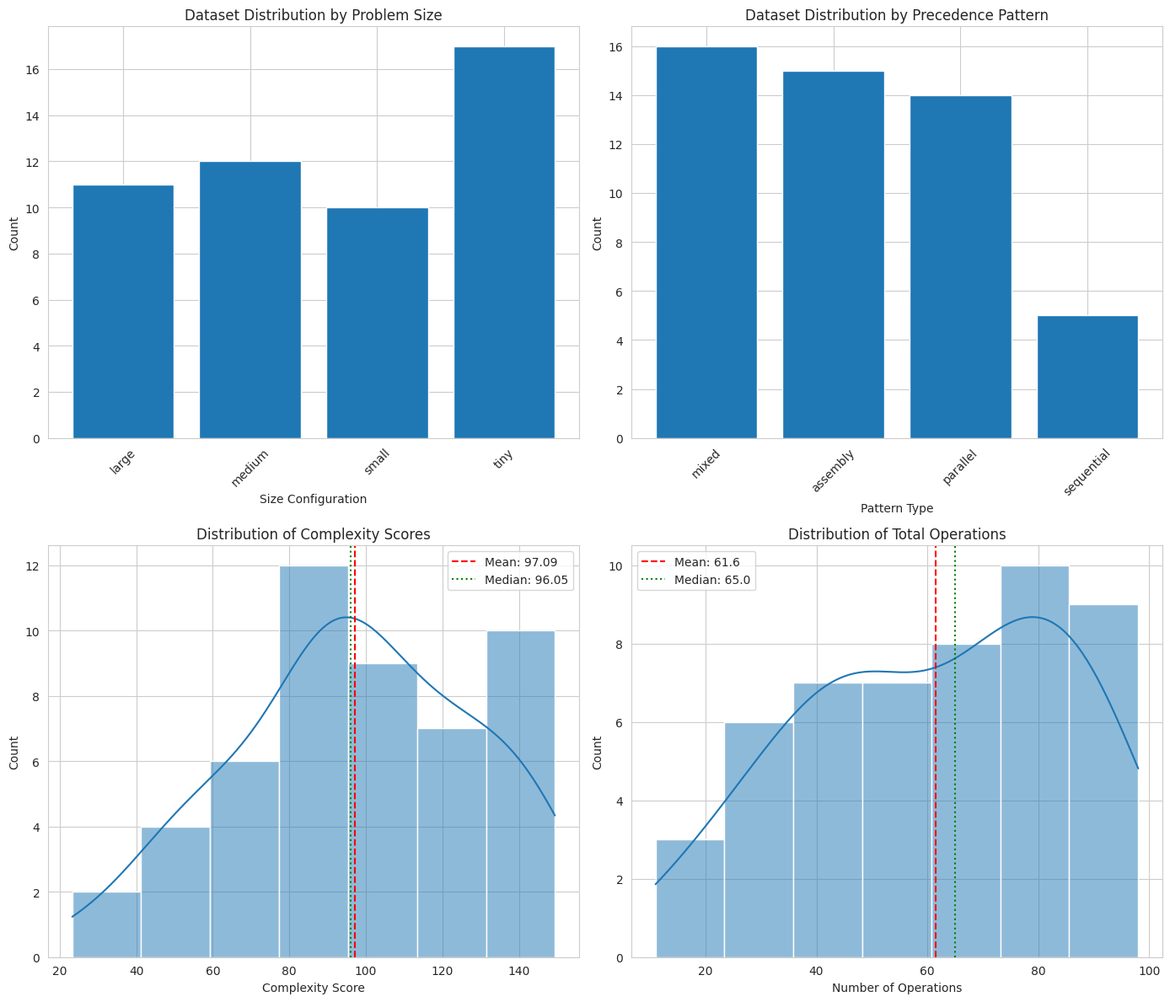
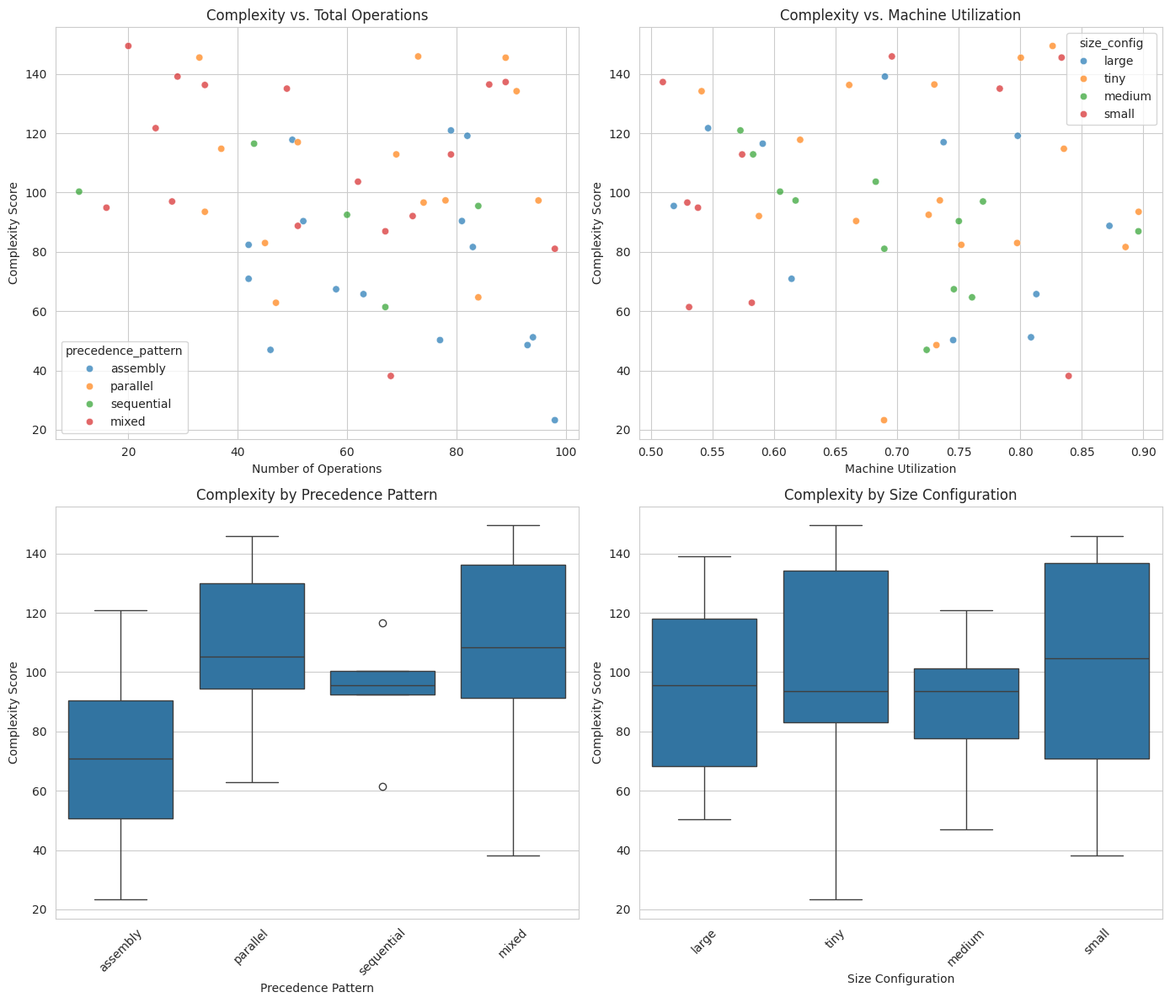
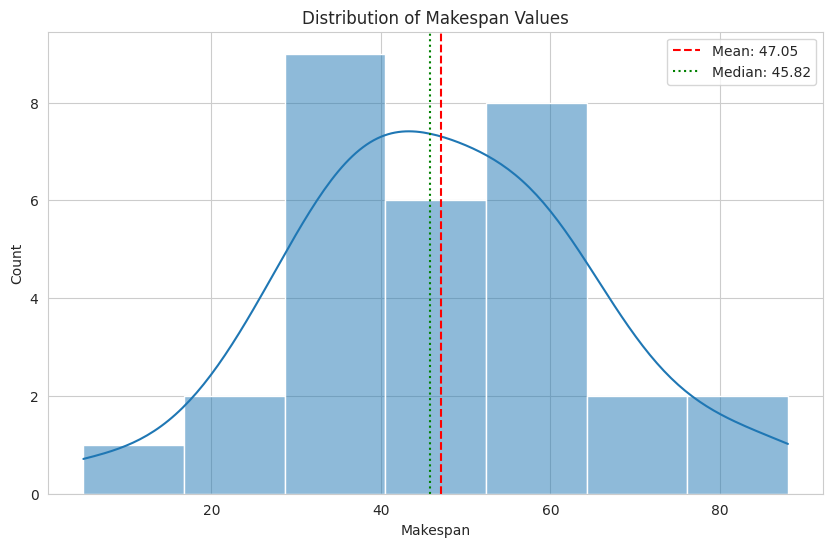
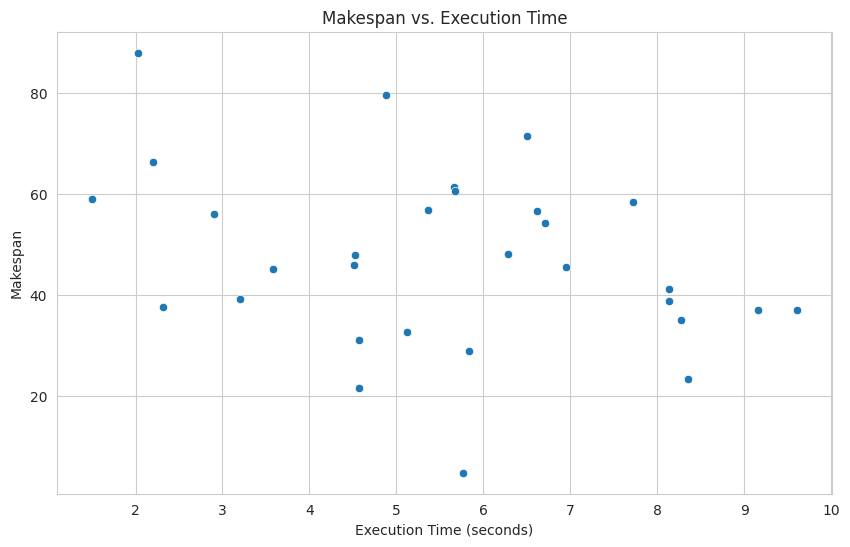
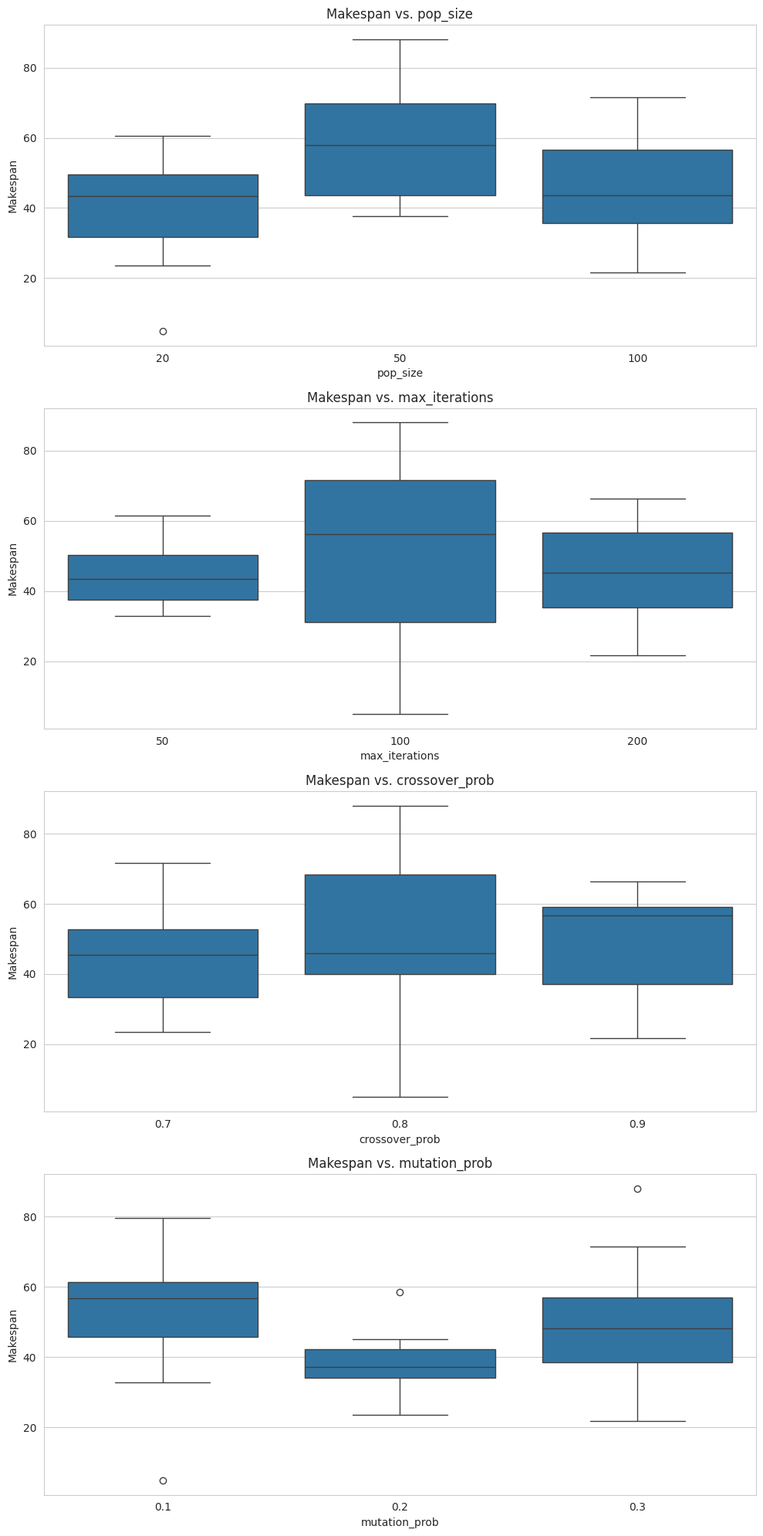
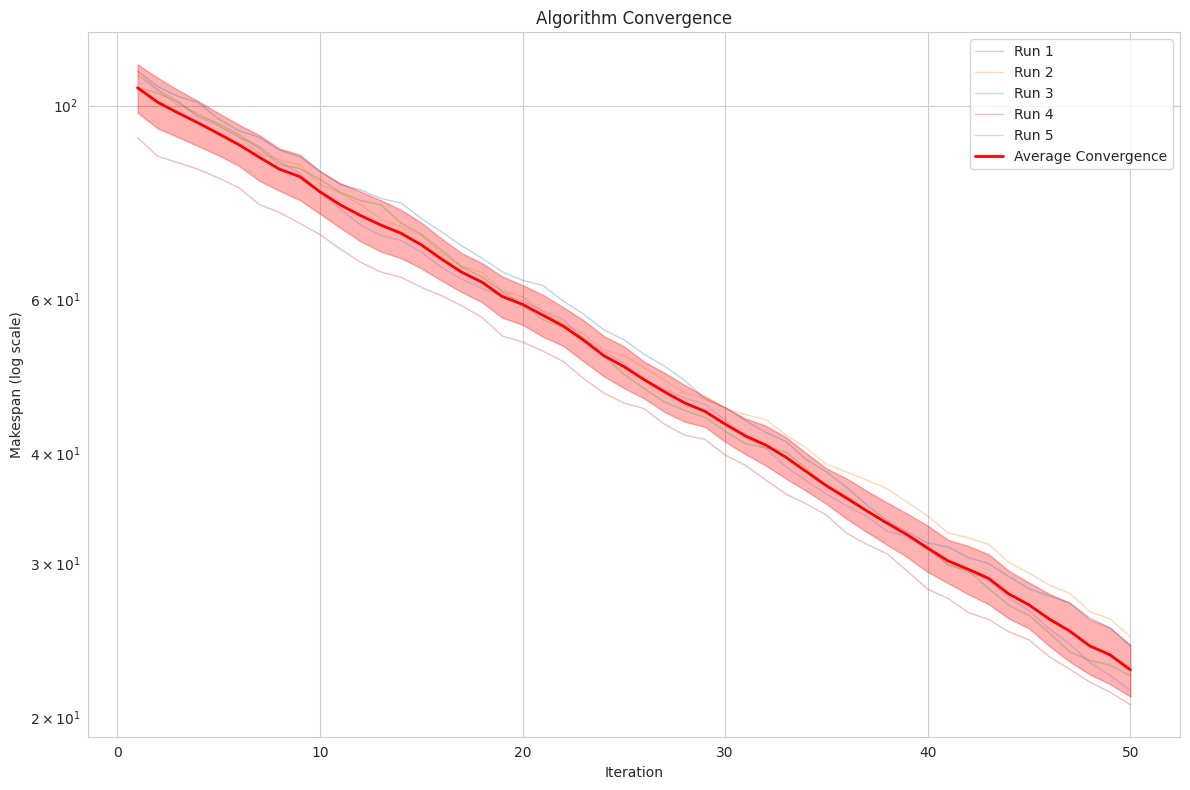

Recreate these plots in Python, in order.
"""
Analysis and visualization for POFJSP datasets and algorithm performance.

This module provides tools for visualizing dataset characteristics, 
algorithm convergence, and aggregated performance metrics across 
multiple problem instances.
"""

import matplotlib.pyplot as plt
import seaborn as sns
import pandas as pd
import numpy as np
from typing import Dict, List, Tuple, Optional, Union
import os
from pathlib import Path
import json

# Set style for consistent plots
sns.set_style("whitegrid")


def visualize_dataset_distribution(metadata_df: pd.DataFrame,
                                   output_dir: str = "figures/analysis",
                                   file_formats: List[str] = ["png", "pdf"]):
    """
    Visualize the distribution of problems in a dataset.
    
    Args:
        metadata_df: DataFrame containing metadata about problem instances
        output_dir: Directory to save visualizations
        file_formats: File formats to save
    """
    os.makedirs(output_dir, exist_ok=True)
    
    # Create figure with subplots for different distributions
    fig, axes = plt.subplots(nrows=2, ncols=2, figsize=(14, 12))
    
    # 1. Distribution by size config
    if 'size_config' in metadata_df.columns:
        size_counts = metadata_df['size_config'].value_counts().sort_index()
        axes[0, 0].bar(size_counts.index, size_counts.values)
        axes[0, 0].set_title("Dataset Distribution by Problem Size")
        axes[0, 0].set_xlabel("Size Configuration")
        axes[0, 0].set_ylabel("Count")
        axes[0, 0].tick_params(axis='x', rotation=45)
    
    # 2. Distribution by precedence pattern
    if 'precedence_pattern' in metadata_df.columns:
        pattern_counts = metadata_df['precedence_pattern'].value_counts()
        axes[0, 1].bar(pattern_counts.index, pattern_counts.values)
        axes[0, 1].set_title("Dataset Distribution by Precedence Pattern")
        axes[0, 1].set_xlabel("Pattern Type")
        axes[0, 1].set_ylabel("Count")
        axes[0, 1].tick_params(axis='x', rotation=45)
    
    # 3. Distribution by complexity score
    if 'complexity_score' in metadata_df.columns:
        sns.histplot(metadata_df['complexity_score'], kde=True, ax=axes[1, 0])
        axes[1, 0].set_title("Distribution of Complexity Scores")
        axes[1, 0].set_xlabel("Complexity Score")
        axes[1, 0].set_ylabel("Count")
        
        # Add lines for mean and median
        mean_complexity = metadata_df['complexity_score'].mean()
        median_complexity = metadata_df['complexity_score'].median()
        
        axes[1, 0].axvline(mean_complexity, color='red', linestyle='--', 
                          label=f'Mean: {mean_complexity:.2f}')
        axes[1, 0].axvline(median_complexity, color='green', linestyle=':', 
                          label=f'Median: {median_complexity:.2f}')
        axes[1, 0].legend()
    
    # 4. Distribution by total operations
    if 'total_operations' in metadata_df.columns:
        sns.histplot(metadata_df['total_operations'], kde=True, ax=axes[1, 1])
        axes[1, 1].set_title("Distribution of Total Operations")
        axes[1, 1].set_xlabel("Number of Operations")
        axes[1, 1].set_ylabel("Count")
        
        # Add lines for mean and median
        mean_ops = metadata_df['total_operations'].mean()
        median_ops = metadata_df['total_operations'].median()
        
        axes[1, 1].axvline(mean_ops, color='red', linestyle='--', 
                           label=f'Mean: {mean_ops:.1f}')
        axes[1, 1].axvline(median_ops, color='green', linestyle=':', 
                           label=f'Median: {median_ops:.1f}')
        axes[1, 1].legend()
    
    plt.tight_layout()
    
    # Save figures
    for fmt in file_formats:
        save_path = os.path.join(output_dir, f"dataset_distribution.{fmt}")
        plt.savefig(save_path, dpi=300, bbox_inches='tight')
        print(f"Saved dataset distribution visualization to {save_path}")
    
    plt.close(fig)


def plot_complexity_characteristics(metadata_df: pd.DataFrame,
                                   output_dir: str = "figures/analysis",
                                   file_formats: List[str] = ["png", "pdf"]):
    """
    Create visualizations showing relationships between problem characteristics and complexity.
    
    Args:
        metadata_df: DataFrame containing metadata about problem instances
        output_dir: Directory to save visualizations
        file_formats: File formats to save
    """
    os.makedirs(output_dir, exist_ok=True)
    
    # Create figure with scatter plots
    fig, axes = plt.subplots(nrows=2, ncols=2, figsize=(14, 12))
    
    # 1. Complexity vs Total Operations
    if 'complexity_score' in metadata_df.columns and 'total_operations' in metadata_df.columns:
        sns.scatterplot(
            data=metadata_df, 
            x='total_operations', 
            y='complexity_score',
            hue='precedence_pattern' if 'precedence_pattern' in metadata_df.columns else None,
            alpha=0.7,
            ax=axes[0, 0]
        )
        axes[0, 0].set_title("Complexity vs. Total Operations")
        axes[0, 0].set_xlabel("Number of Operations")
        axes[0, 0].set_ylabel("Complexity Score")
    
    # 2. Machine Utilization vs Complexity
    if ('complexity_score' in metadata_df.columns and 
        'machine_utilization' in metadata_df.columns):
        sns.scatterplot(
            data=metadata_df, 
            x='machine_utilization', 
            y='complexity_score',
            hue='size_config' if 'size_config' in metadata_df.columns else None,
            alpha=0.7,
            ax=axes[0, 1]
        )
        axes[0, 1].set_title("Complexity vs. Machine Utilization")
        axes[0, 1].set_xlabel("Machine Utilization")
        axes[0, 1].set_ylabel("Complexity Score")
    
    # 3. Box plots of complexity by precedence pattern
    if ('complexity_score' in metadata_df.columns and 
        'precedence_pattern' in metadata_df.columns):
        sns.boxplot(
            data=metadata_df,
            x='precedence_pattern',
            y='complexity_score',
            ax=axes[1, 0]
        )
        axes[1, 0].set_title("Complexity by Precedence Pattern")
        axes[1, 0].set_xlabel("Precedence Pattern")
        axes[1, 0].set_ylabel("Complexity Score")
        axes[1, 0].tick_params(axis='x', rotation=45)
    
    # 4. Box plots of complexity by size config
    if ('complexity_score' in metadata_df.columns and 
        'size_config' in metadata_df.columns):
        sns.boxplot(
            data=metadata_df,
            x='size_config',
            y='complexity_score',
            ax=axes[1, 1]
        )
        axes[1, 1].set_title("Complexity by Size Configuration")
        axes[1, 1].set_xlabel("Size Configuration")
        axes[1, 1].set_ylabel("Complexity Score")
        axes[1, 1].tick_params(axis='x', rotation=45)
    
    plt.tight_layout()
    
    # Save figures
    for fmt in file_formats:
        save_path = os.path.join(output_dir, f"complexity_analysis.{fmt}")
        plt.savefig(save_path, dpi=300, bbox_inches='tight')
        print(f"Saved complexity analysis to {save_path}")
    
    plt.close(fig)


def plot_algorithm_performance(results_df: pd.DataFrame,
                               output_dir: str = "figures/analysis",
                               file_formats: List[str] = ["png", "pdf"]):
    """
    Visualize algorithm performance across multiple instances.
    
    Args:
        results_df: DataFrame containing algorithm results
        output_dir: Directory to save visualizations
        file_formats: File formats to save
    """
    os.makedirs(output_dir, exist_ok=True)
    
    # Create a separate figure for each visualization
    
    # 1. Makespan distribution
    fig1, ax1 = plt.subplots(figsize=(10, 6))
    sns.histplot(results_df['makespan'], kde=True, ax=ax1)
    ax1.set_title("Distribution of Makespan Values")
    ax1.set_xlabel("Makespan")
    ax1.set_ylabel("Count")
    
    # Add mean and median lines
    mean_makespan = results_df['makespan'].mean()
    median_makespan = results_df['makespan'].median()
    
    ax1.axvline(mean_makespan, color='red', linestyle='--', 
               label=f'Mean: {mean_makespan:.2f}')
    ax1.axvline(median_makespan, color='green', linestyle=':', 
               label=f'Median: {median_makespan:.2f}')
    ax1.legend()
    
    for fmt in file_formats:
        save_path = os.path.join(output_dir, f"makespan_distribution.{fmt}")
        fig1.savefig(save_path, dpi=300, bbox_inches='tight')
        print(f"Saved makespan distribution to {save_path}")
    
    plt.close(fig1)
    
    # 2. Execution time vs makespan
    if 'execution_time' in results_df.columns:
        fig2, ax2 = plt.subplots(figsize=(10, 6))
        sns.scatterplot(
            data=results_df,
            x='execution_time',
            y='makespan',
            ax=ax2
        )
        ax2.set_title("Makespan vs. Execution Time")
        ax2.set_xlabel("Execution Time (seconds)")
        ax2.set_ylabel("Makespan")
        
        for fmt in file_formats:
            save_path = os.path.join(output_dir, f"makespan_vs_time.{fmt}")
            fig2.savefig(save_path, dpi=300, bbox_inches='tight')
            print(f"Saved makespan vs. time plot to {save_path}")
        
        plt.close(fig2)
    
    # 3. Parameter influence on makespan (if params are in results)
    param_columns = [col for col in results_df.columns 
                    if col in ['pop_size', 'max_iterations', 
                              'crossover_prob', 'mutation_prob']]
    
    if param_columns:
        fig3, axes = plt.subplots(nrows=len(param_columns), ncols=1, 
                                 figsize=(10, 5*len(param_columns)))
        
        # Handle case where there's only one parameter
        if len(param_columns) == 1:
            axes = [axes]
            
        for i, param in enumerate(param_columns):
            # Check if we have different parameter values to plot
            if results_df[param].nunique() > 1:
                sns.boxplot(
                    data=results_df,
                    x=param,
                    y='makespan',
                    ax=axes[i]
                )
                axes[i].set_title(f"Makespan vs. {param}")
                axes[i].set_xlabel(param)
                axes[i].set_ylabel("Makespan")
            else:
                axes[i].set_title(f"{param} has only one value: {results_df[param].iloc[0]}")
                axes[i].axis('off')
        
        plt.tight_layout()
        
        for fmt in file_formats:
            save_path = os.path.join(output_dir, f"parameter_influence.{fmt}")
            fig3.savefig(save_path, dpi=300, bbox_inches='tight')
            print(f"Saved parameter influence plot to {save_path}")
        
        plt.close(fig3)


def plot_convergence_history(convergence_data: List[List[float]],
                            title: str = "Algorithm Convergence",
                            output_dir: str = "figures/analysis",
                            file_formats: List[str] = ["png", "pdf"]):
    """
    Plot convergence history from multiple runs.
    
    Args:
        convergence_data: List of convergence histories (list of fitness values per iteration)
        title: Plot title
        output_dir: Directory to save visualization
        file_formats: File formats to save
    """
    os.makedirs(output_dir, exist_ok=True)
    
    fig, ax = plt.subplots(figsize=(12, 8))
    
    # Plot each convergence history
    for i, history in enumerate(convergence_data):
        iterations = np.arange(1, len(history) + 1)
        ax.plot(iterations, history, alpha=0.3, linewidth=1, 
                label=f"Run {i+1}" if i < 10 else None)
    
    # If we have multiple runs, compute and plot average convergence
    if len(convergence_data) > 1:
        # Find max length
        max_len = max(len(h) for h in convergence_data)
        
        # Pad shorter histories with their final value
        padded_histories = []
        for h in convergence_data:
            if len(h) < max_len:
                padded = h + [h[-1]] * (max_len - len(h))
            else:
                padded = h
            padded_histories.append(padded)
        
        # Calculate average and std
        history_array = np.array(padded_histories)
        avg_history = np.mean(history_array, axis=0)
        std_history = np.std(history_array, axis=0)
        
        # Plot average with confidence interval
        iterations = np.arange(1, max_len + 1)
        ax.plot(iterations, avg_history, color='red', linewidth=2, 
                label="Average Convergence")
        ax.fill_between(iterations, 
                       avg_history - std_history, 
                       avg_history + std_history, 
                       color='red', alpha=0.3)
    
    # Log scale can be useful for convergence plots
    ax.set_yscale('log')
    
    ax.set_xlabel("Iteration")
    ax.set_ylabel("Makespan (log scale)")
    ax.set_title(title)
    ax.grid(True)
    
    # Show legend if useful
    if len(convergence_data) > 1:
        ax.legend(loc='upper right')
    
    plt.tight_layout()
    
    # Save figures
    for fmt in file_formats:
        save_path = os.path.join(output_dir, f"convergence_plot.{fmt}")
        plt.savefig(save_path, dpi=300, bbox_inches='tight')
        print(f"Saved convergence plot to {save_path}")
    
    plt.close(fig)


def plot_reproduction_comparison(results_df: pd.DataFrame,
                                output_dir: str = "figures/analysis",
                                file_formats: List[str] = ["png", "pdf"]):
    """
    Plot comparison between reproduced results and original paper results.
    
    Args:
        results_df: DataFrame with columns 'instance_id', 'makespan', 'reported_makespan'
        output_dir: Directory to save visualization
        file_formats: File formats to save
    """
    if 'reported_makespan' not in results_df.columns:
        print("No reported makespan values available for comparison")
        return
    
    os.makedirs(output_dir, exist_ok=True)
    
    # Create figure
    fig, axes = plt.subplots(nrows=2, ncols=1, figsize=(12, 14))
    
    # 1. Bar chart comparison
    instances = results_df['instance_id']
    reproduced = results_df['makespan']
    reported = results_df['reported_makespan']
    
    x = np.arange(len(instances))
    width = 0.35
    
    axes[0].bar(x - width/2, reproduced, width, label='Reproduced')
    axes[0].bar(x + width/2, reported, width, label='Reported in Paper')
    
    axes[0].set_ylabel('Makespan')
    axes[0].set_title('Comparison of Reproduced vs. Reported Results')
    axes[0].set_xticks(x)
    axes[0].set_xticklabels(instances, rotation=45, ha='right')
    axes[0].legend()
    
    # 2. Difference percentage
    results_df['diff_percent'] = ((results_df['makespan'] - results_df['reported_makespan']) /
                                 results_df['reported_makespan'] * 100)
    
    sns.barplot(data=results_df, x='instance_id', y='diff_percent', ax=axes[1])
    axes[1].set_ylabel('Difference (%)')
    axes[1].set_title('Percentage Difference from Reported Results')
    axes[1].axhline(0, color='red', linestyle='--')
    axes[1].set_xticklabels(axes[1].get_xticklabels(), rotation=45, ha='right')
    
    # Add text with average difference
    avg_diff = results_df['diff_percent'].mean()
    axes[1].text(0.02, 0.95, f"Average difference: {avg_diff:.2f}%",
                transform=axes[1].transAxes, fontsize=12,
                bbox=dict(facecolor='white', alpha=0.8))
    
    plt.tight_layout()
    
    # Save figures
    for fmt in file_formats:
        save_path = os.path.join(output_dir, f"reproduction_comparison.{fmt}")
        plt.savefig(save_path, dpi=300, bbox_inches='tight')
        print(f"Saved reproduction comparison to {save_path}")
    
    plt.close(fig)
    

if __name__ == "__main__":
    # Example usage (for testing)
    
    # 1. Create sample metadata for dataset distribution
    metadata = {
        'instance_id': [f'inst_{i}' for i in range(50)],
        'size_config': np.random.choice(['tiny', 'small', 'medium', 'large'], 50),
        'precedence_pattern': np.random.choice(['sequential', 'parallel', 'assembly', 'mixed'], 50),
        'complexity_score': np.random.normal(100, 30, 50),
        'total_operations': np.random.randint(10, 100, 50),
        'machine_utilization': np.random.uniform(0.5, 0.9, 50)
    }
    
    metadata_df = pd.DataFrame(metadata)
    
    # 2. Create sample results for algorithm performance
    results = {
        'instance_id': [f'inst_{i}' for i in range(30)],
        'makespan': np.random.normal(50, 15, 30),
        'execution_time': np.random.uniform(1, 10, 30),
        'pop_size': np.random.choice([20, 50, 100], 30),
        'max_iterations': np.random.choice([50, 100, 200], 30),
        'crossover_prob': np.random.choice([0.7, 0.8, 0.9], 30),
        'mutation_prob': np.random.choice([0.1, 0.2, 0.3], 30)
    }
    
    results_df = pd.DataFrame(results)
    
    # 3. Create sample convergence histories
    convergence_data = []
    for _ in range(5):
        # Start with a value around 100 and decrease
        start_val = np.random.uniform(90, 110)
        history = [start_val]
        
        for i in range(49):  # 50 iterations total
            # Decay rate gets smaller as iterations increase
            decay = np.random.uniform(0.95, 0.99) 
            history.append(history[-1] * decay)
        
        convergence_data.append(history)
    
    # 4. Test visualization functions
    print("Testing dataset distribution visualization...")
    visualize_dataset_distribution(metadata_df)
    
    print("Testing complexity characteristics visualization...")
    plot_complexity_characteristics(metadata_df)
    
    print("Testing algorithm performance visualization...")
    plot_algorithm_performance(results_df)
    
    print("Testing convergence visualization...")
    plot_convergence_history(convergence_data) 
